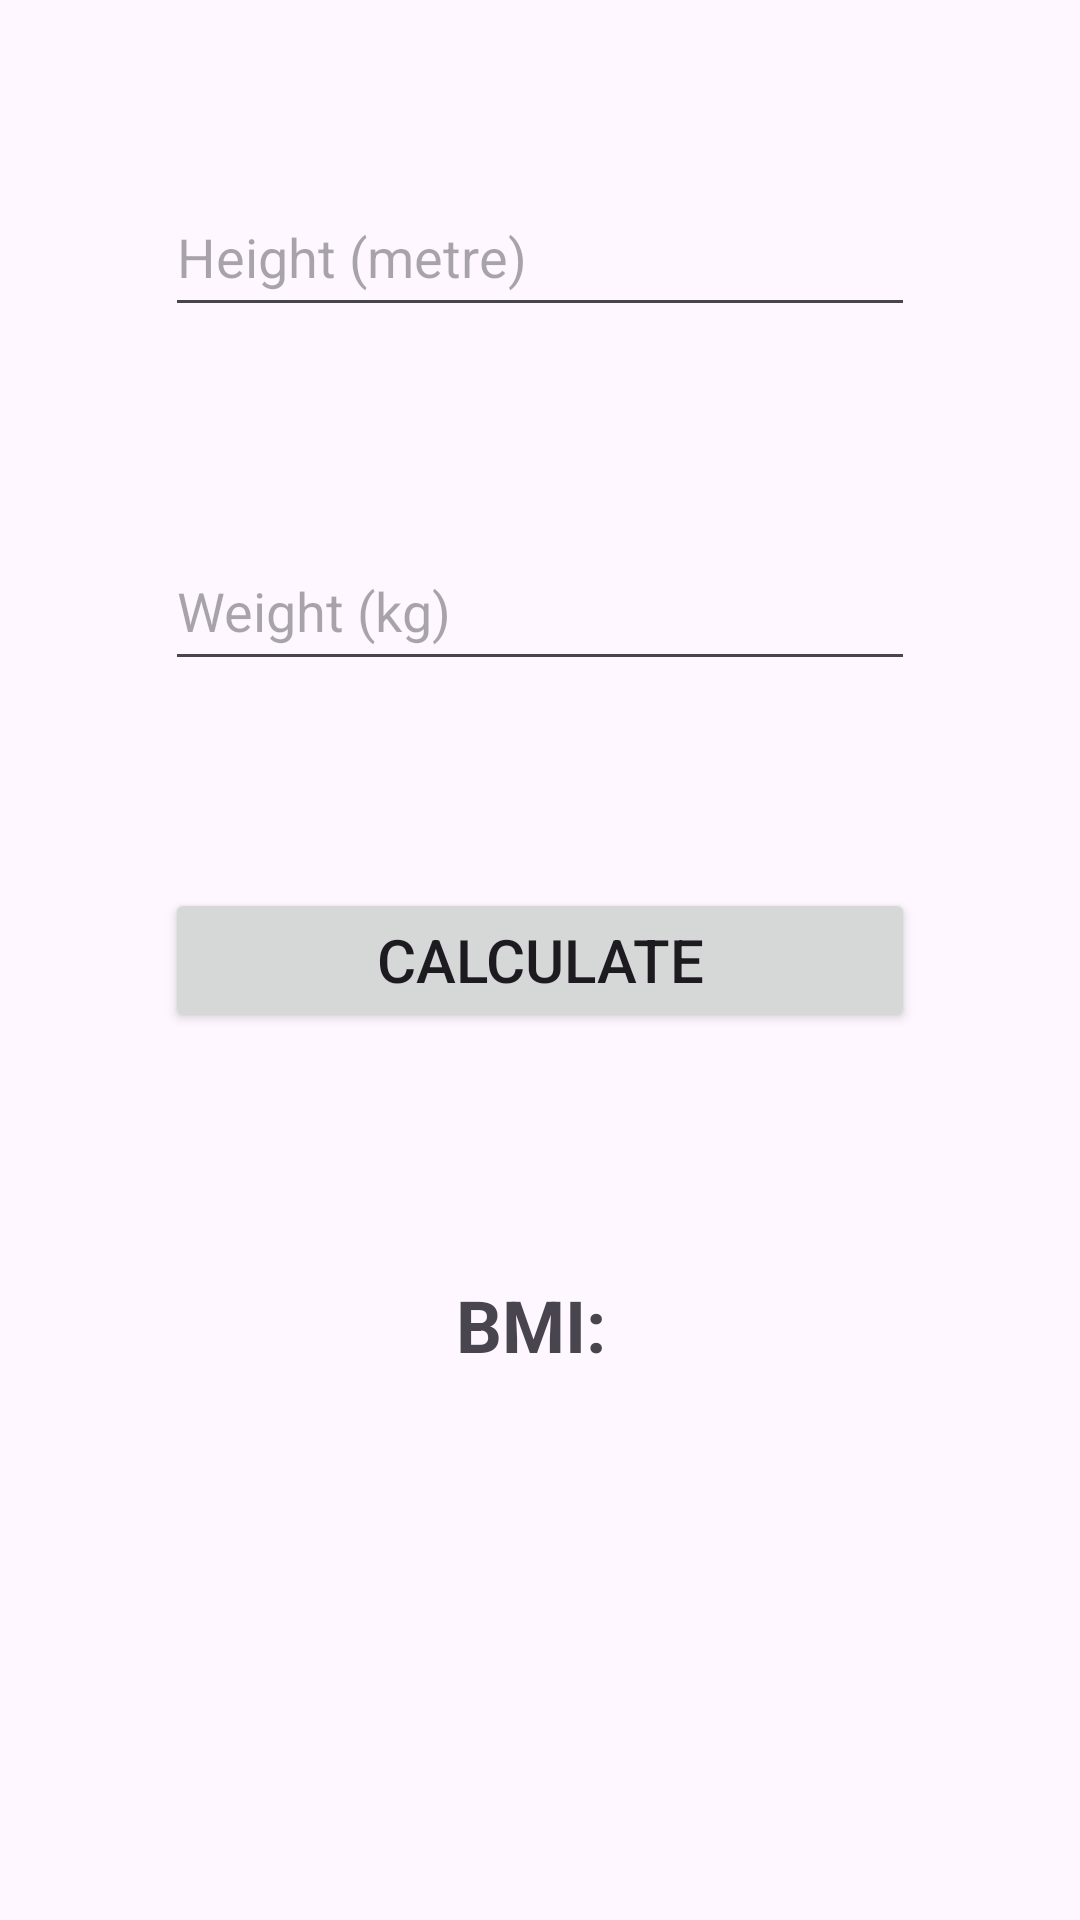

The Android layout XML behind this screen, and the referenced resources:
<!-- AndroidManifest.xml: application theme Theme.LUAssignment3 -->
<!-- res/layout/layout_bmi_calculator.xml -->
<?xml version="1.0" encoding="utf-8"?>
<FrameLayout xmlns:android="http://schemas.android.com/apk/res/android"
    xmlns:app="http://schemas.android.com/apk/res-auto"
    xmlns:tools="http://schemas.android.com/tools"
    android:layout_width="match_parent"
    android:layout_height="match_parent"

    tools:context=".BmiCalculator">


    <androidx.constraintlayout.widget.ConstraintLayout
        android:layout_width="match_parent"
        android:layout_height="match_parent">

        <EditText
            android:id="@+id/htinp"
            android:layout_width="250dp"
            android:layout_height="50dp"
            android:hint="Height (metre)"
            app:layout_constraintBottom_toBottomOf="parent"
            app:layout_constraintEnd_toEndOf="parent"
            app:layout_constraintStart_toStartOf="parent"
            app:layout_constraintTop_toTopOf="parent"
            app:layout_constraintVertical_bias="0.1"

            />

        <EditText
            android:id="@+id/wtinp"
            android:layout_width="250dp"
            android:layout_height="50dp"
            android:hint="Weight (kg)"
            app:layout_constraintBottom_toBottomOf="parent"
            app:layout_constraintEnd_toEndOf="parent"
            app:layout_constraintStart_toStartOf="parent"
            app:layout_constraintTop_toTopOf="parent"
            app:layout_constraintVertical_bias="0.3"

            />

        <Button
            android:id="@+id/calcbtn"
            android:layout_width="250dp"
            android:layout_height="wrap_content"
            android:text="Calculate"
            android:textSize="20dp"
            app:layout_constraintBottom_toBottomOf="parent"
            app:layout_constraintEnd_toEndOf="parent"
            app:layout_constraintStart_toStartOf="parent"
            app:layout_constraintTop_toTopOf="parent"
            app:layout_constraintVertical_bias="0.5"

            />

        <TextView
            android:id="@+id/output"
            android:layout_width="wrap_content"
            android:layout_height="wrap_content"
            android:text="BMI: "
            android:textSize="24dp"
            android:textStyle="bold"
            app:layout_constraintBottom_toBottomOf="parent"
            app:layout_constraintEnd_toEndOf="parent"
            app:layout_constraintStart_toStartOf="parent"
            app:layout_constraintTop_toTopOf="parent"
            app:layout_constraintVertical_bias="0.7"

            />



    </androidx.constraintlayout.widget.ConstraintLayout>

</FrameLayout>
<!-- resources referenced by this layout -->
<resources>
  <style name="Theme.LUAssignment3" parent="Base.Theme.LUAssignment3" />
  <style name="Base.Theme.LUAssignment3" parent="Theme.Material3.DayNight.NoActionBar">
          
          
      </style>
</resources>
